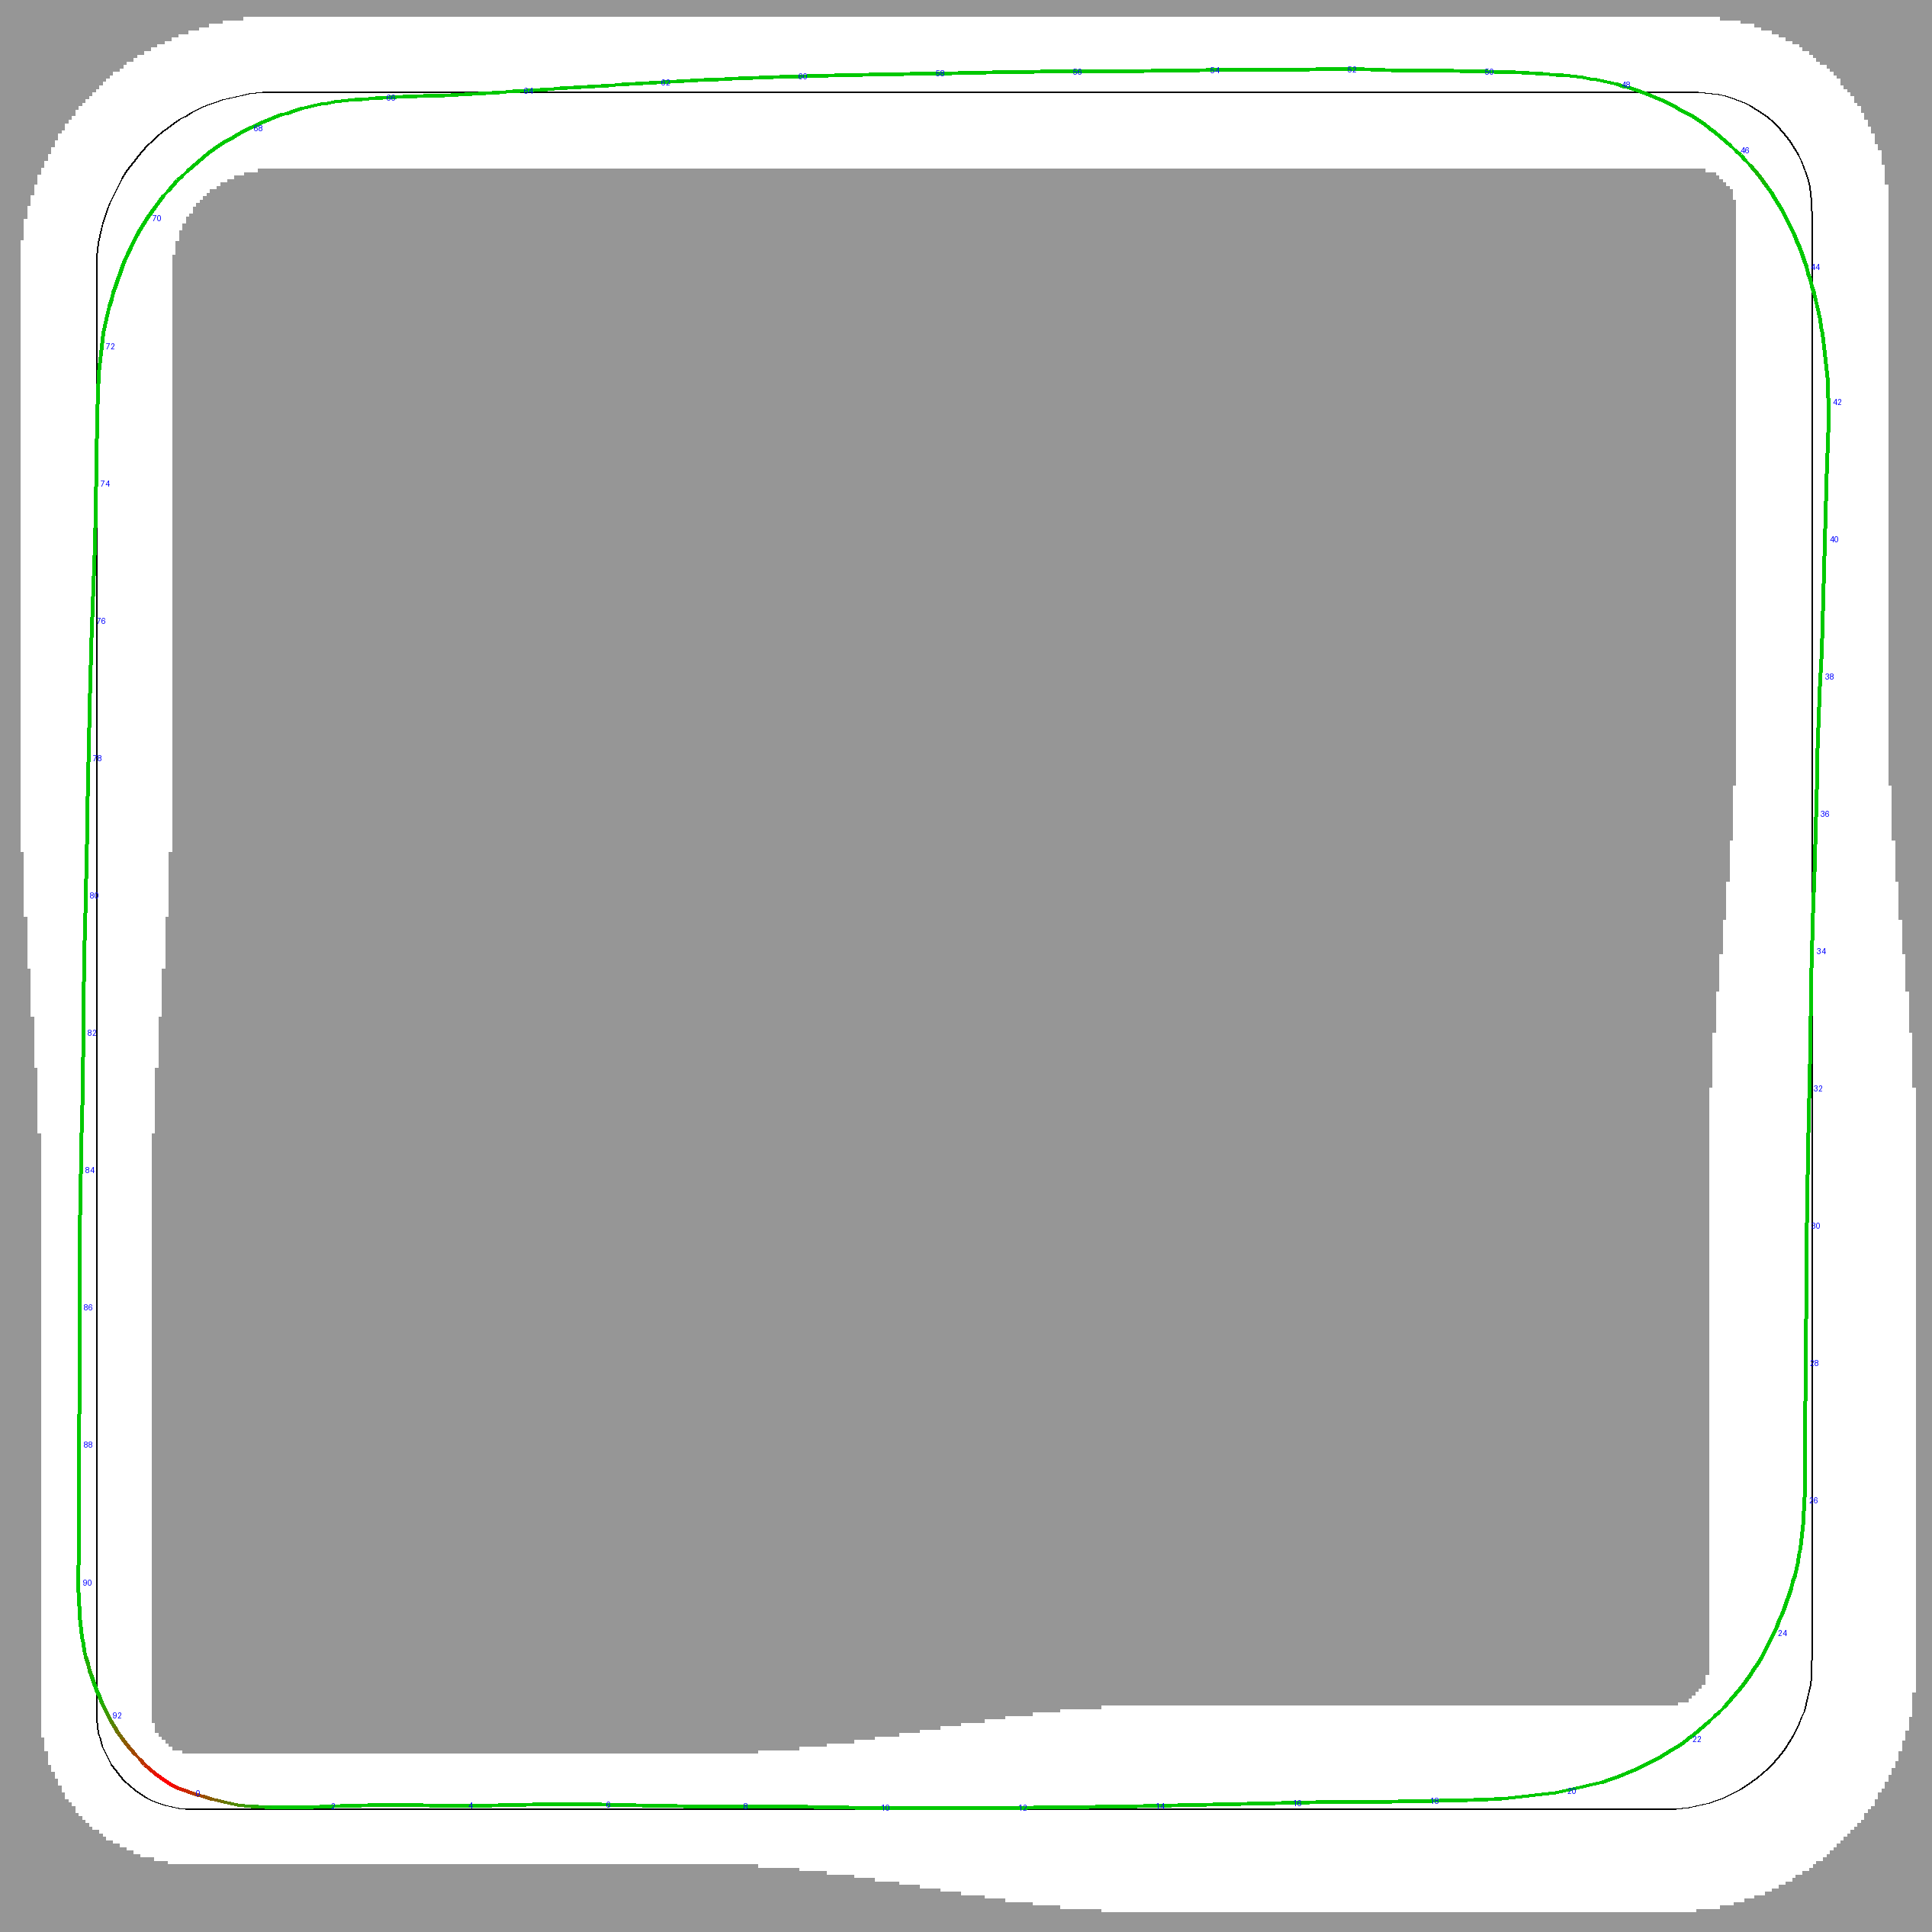

The file beside this chart, header and first rows:
# x_m, y_m, yaw_rad, v_mps
# minimum lap time on sbt_a.yaml from sb…, a_lon 2.5, v_max 4.0, clearance 0.45
1.383, 0.2319, -0.3174, 3.189
1.479, 0.2026, -0.2962, 3.266
1.575, 0.1735, -0.2909, 3.342
1.671, 0.1453, -0.2775, 3.416
1.767, 0.1187, -0.2557, 3.489
1.864, 0.0946, -0.2256, 3.56
1.962, 0.0739, -0.1882, 3.629
2.061, 0.0572, -0.1486, 3.697
2.16, 0.0443, -0.1118, 3.764
2.26, 0.0349, -0.0790, 3.83
2.36, 0.0285, -0.0507, 3.895
2.46, 0.0247, -0.0300, 3.959
2.56, 0.0225, -0.0183, 4
2.66, 0.0210, -0.0111, 4
2.76, 0.0203, -0.0031, 4
2.86, 0.0204, 0.0063, 4
2.96, 0.0216, 0.0159, 4
3.06, 0.0236, 0.0248, 4
3.16, 0.0265, 0.0327, 4
3.26, 0.0302, 0.0373, 4
3.36, 0.0340, 0.0366, 4
3.46, 0.0375, 0.0332, 4
3.56, 0.0406, 0.0300, 4
3.66, 0.0435, 0.0278, 4
3.76, 0.0462, 0.0262, 4
3.86, 0.0487, 0.0242, 4
3.96, 0.0510, 0.0208, 4
4.06, 0.0529, 0.0159, 4
4.16, 0.0542, 0.0095, 4
4.26, 0.0548, 0.0025, 4
4.36, 0.0547, -0.0040, 4
4.46, 0.0540, -0.0087, 4
4.561, 0.0530, -0.0110, 4
4.66, 0.0518, -0.0113, 4
4.761, 0.0507, -0.0098, 4
4.861, 0.0498, -0.0068, 4
4.961, 0.0493, -0.0028, 4
5.061, 0.0493, 0.0005, 4
5.161, 0.0494, 0.0017, 4
5.261, 0.0496, 0.0007, 4
5.361, 0.0496, -0.0012, 4
5.461, 0.0494, -0.0025, 4
5.561, 0.0491, -0.0023, 4
5.661, 0.0489, 0.0006, 4
5.761, 0.0492, 0.0068, 4
5.861, 0.0503, 0.0149, 4
5.961, 0.0522, 0.0223, 4
6.061, 0.0547, 0.0272, 4
6.161, 0.0576, 0.0292, 4
6.261, 0.0606, 0.0279, 4
6.361, 0.0632, 0.0236, 4
6.462, 0.0653, 0.0180, 4
6.561, 0.0668, 0.0124, 4
6.662, 0.0678, 0.0071, 4
6.762, 0.0682, 0.0020, 4
6.862, 0.0682, -0.0028, 4
6.962, 0.0677, -0.0071, 4
7.062, 0.0668, -0.0108, 4
7.162, 0.0655, -0.0140, 4
... 878 more rows
